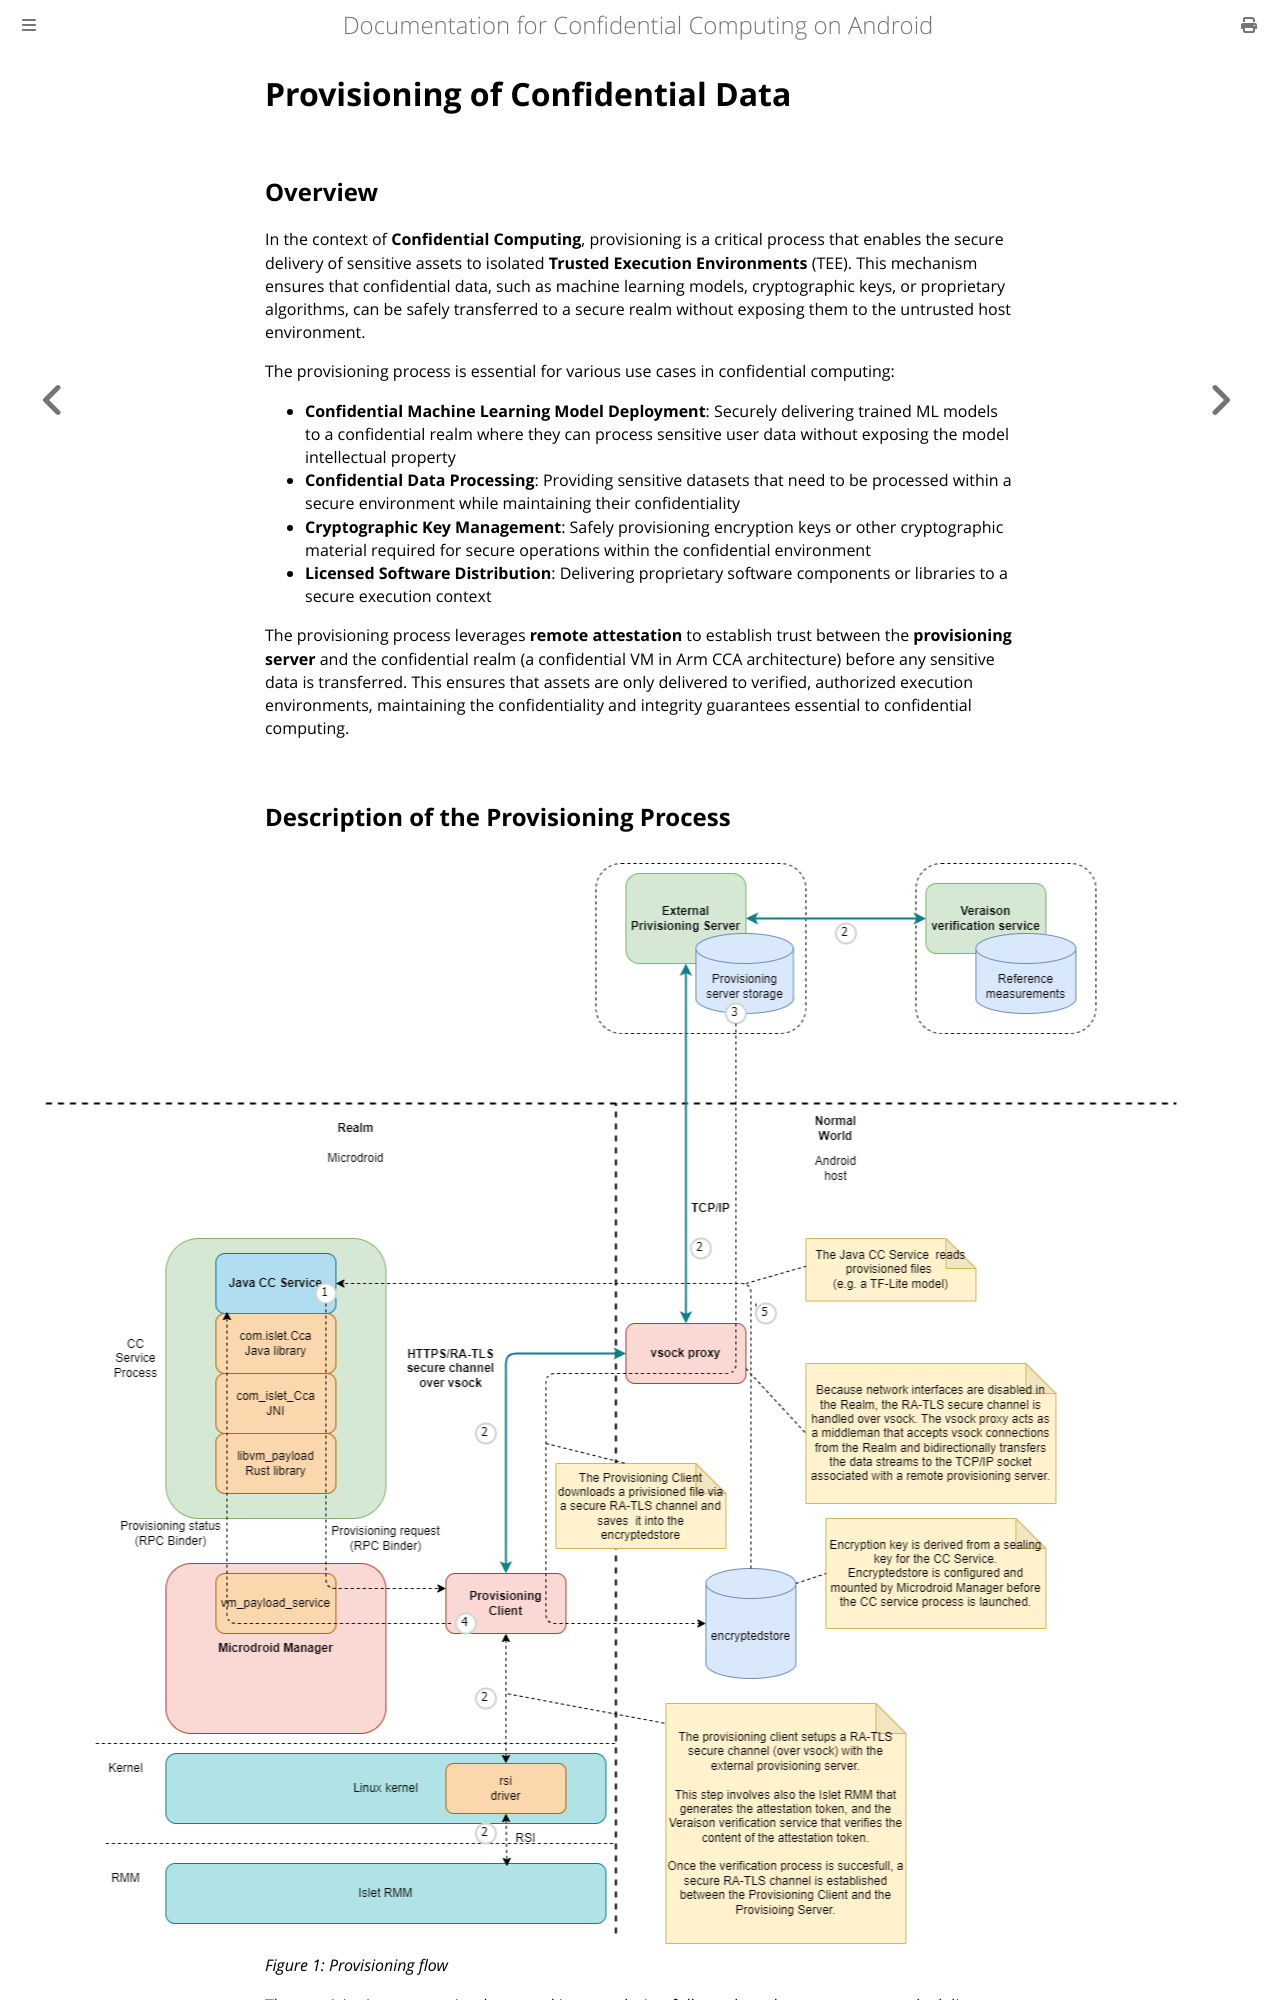

repository: islet-project/odcc-android-cc-docs · page: design/provisioning.html · generator: mdbook

# Provisioning of Confidential Data

## Overview

In the context of **Confidential Computing**, provisioning is a critical process that enables the secure delivery of sensitive assets to isolated **Trusted Execution Environments** (TEE). This mechanism ensures that confidential data, such as machine learning models, cryptographic keys, or proprietary algorithms, can be safely transferred to a secure realm without exposing them to the untrusted host environment.

The provisioning process is essential for various use cases in confidential computing:
- **Confidential Machine Learning Model Deployment**: Securely delivering trained ML models to a confidential realm where they can process sensitive user data without exposing the model intellectual property
- **Confidential Data Processing**: Providing sensitive datasets that need to be processed within a secure environment while maintaining their confidentiality
- **Cryptographic Key Management**: Safely provisioning encryption keys or other cryptographic material required for secure operations within the confidential environment
- **Licensed Software Distribution**: Delivering proprietary software components or libraries to a secure execution context

The provisioning process leverages **remote attestation** to establish trust between the **provisioning server** and the confidential realm (a confidential VM in Arm CCA architecture) before any sensitive data is transferred. This ensures that assets are only delivered to verified, authorized execution environments, maintaining the confidentiality and integrity guarantees essential to confidential computing.
